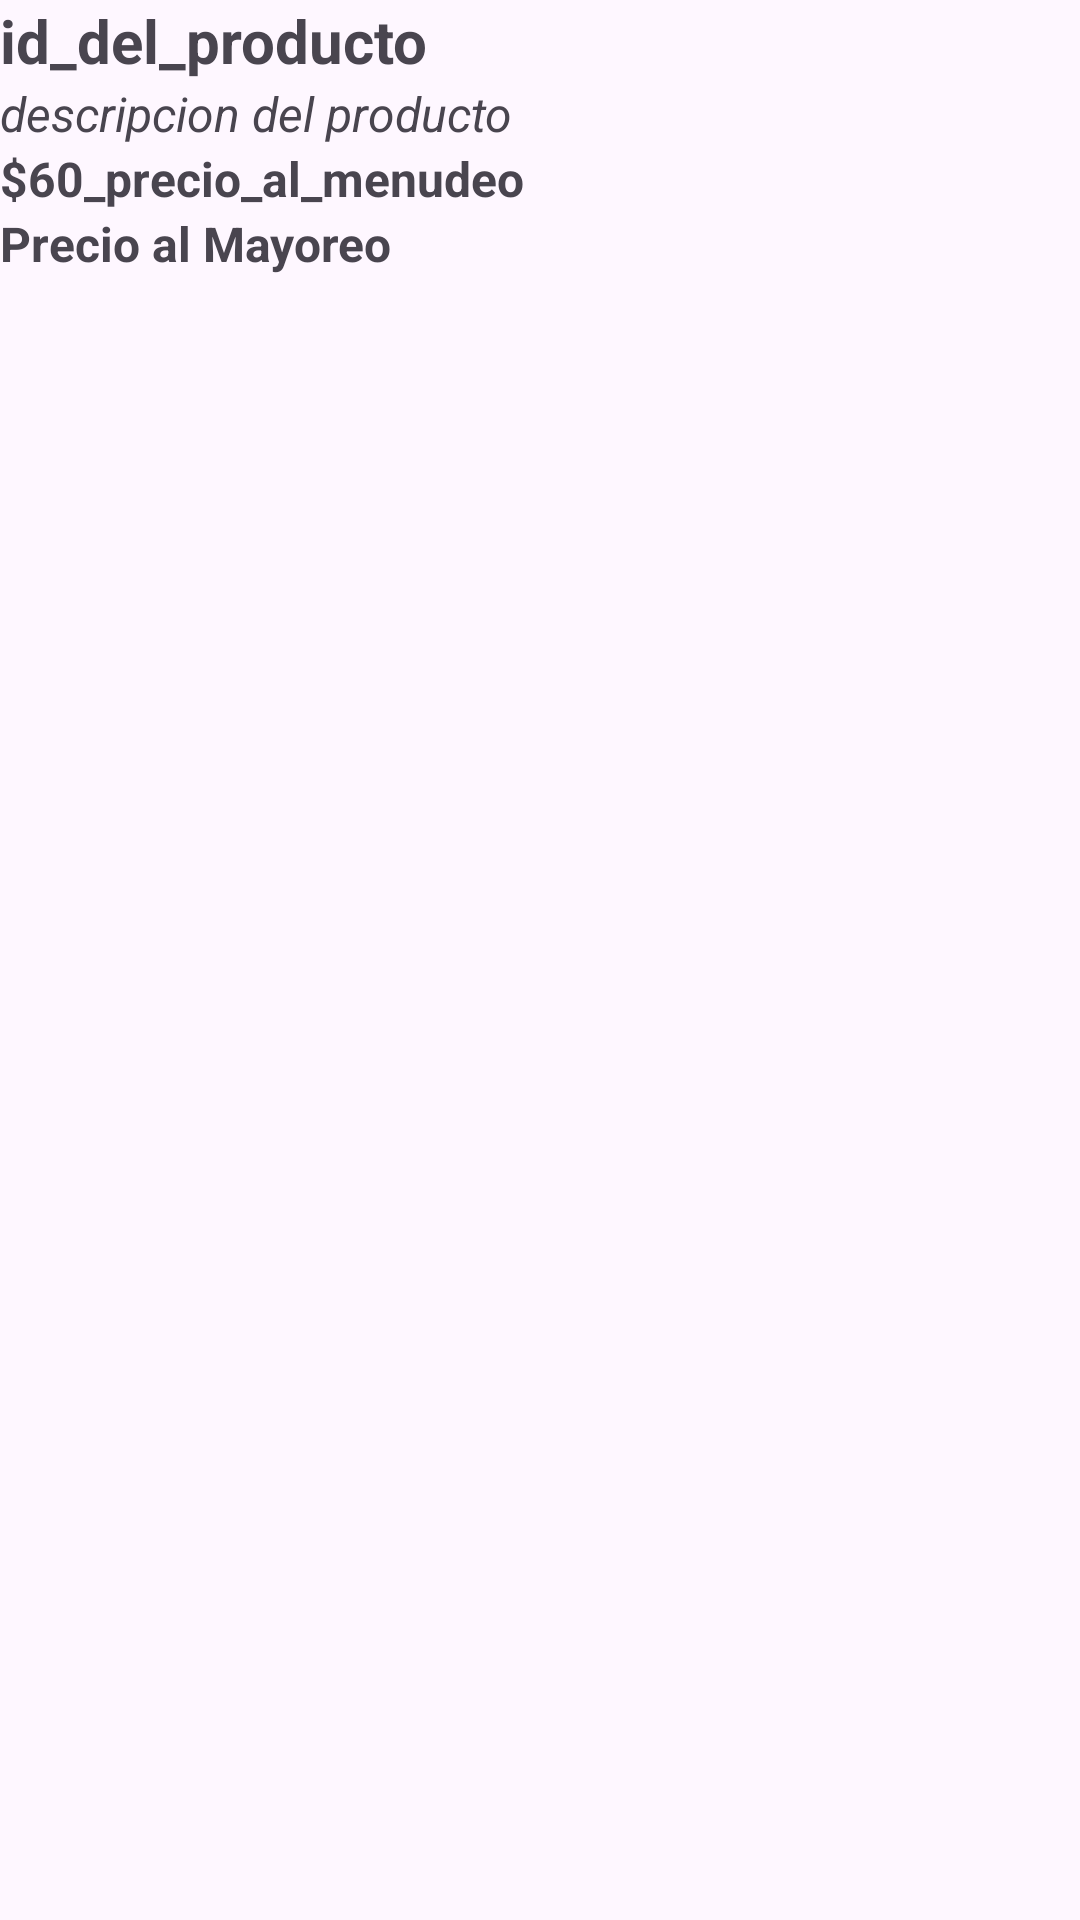

Write the Android layout XML for this screen, with the resource values it uses.
<!-- AndroidManifest.xml: application theme Theme.RecyclerViewP1 -->
<!-- res/layout/vista_clientes.xml -->
<?xml version="1.0" encoding="utf-8"?>
<LinearLayout xmlns:android="http://schemas.android.com/apk/res/android"
    xmlns:tools="http://schemas.android.com/tools"
    android:orientation="vertical"
    android:layout_width="match_parent"
    android:layout_height="wrap_content"
    android:layout_margin="10dp"
    tools:ignore="ExtraText">

    <TextView
        android:id="@+id/txtId"
        android:layout_width="wrap_content"
        android:layout_height="wrap_content"
        android:text="id_del_producto"
        android:textSize="20sp"
        android:textStyle="bold"
        tools:ignore="TextSizeCheck,TextSizeCheck" />

    <TextView
        android:id="@+id/txtdescripción"
        android:layout_width="wrap_content"
        android:layout_height="wrap_content"
        android:text="@string/descripcion_del_producto"
        android:textSize="16sp"
        android:textStyle="italic"

        tools:ignore="TextSizeCheck" />

    <TextView
        android:id="@+id/txtPrecioMenudeo"
        android:layout_width="wrap_content"
        android:layout_height="wrap_content"
        android:text="$60_precio_al_menudeo"
        android:textSize="16sp"
        android:textStyle="bold"

        tools:ignore="TextSizeCheck" />

    <TextView
        android:id="@+id/txtPrecioMayoreo"
        android:layout_width="wrap_content"
        android:layout_height="wrap_content"
        android:text="Precio al Mayoreo"
        android:textSize="16sp"
        android:textStyle="bold"

        tools:ignore="TextSizeCheck" />



    />

</LinearLayout>
<!-- resources referenced by this layout -->
<resources>
  <string name="descripcion_del_producto">descripcion del producto</string>
  <style name="Theme.RecyclerViewP1" parent="Base.Theme.RecyclerViewP1" />
  <style name="Base.Theme.RecyclerViewP1" parent="Theme.Material3.DayNight.NoActionBar">
          
          
      </style>
</resources>
